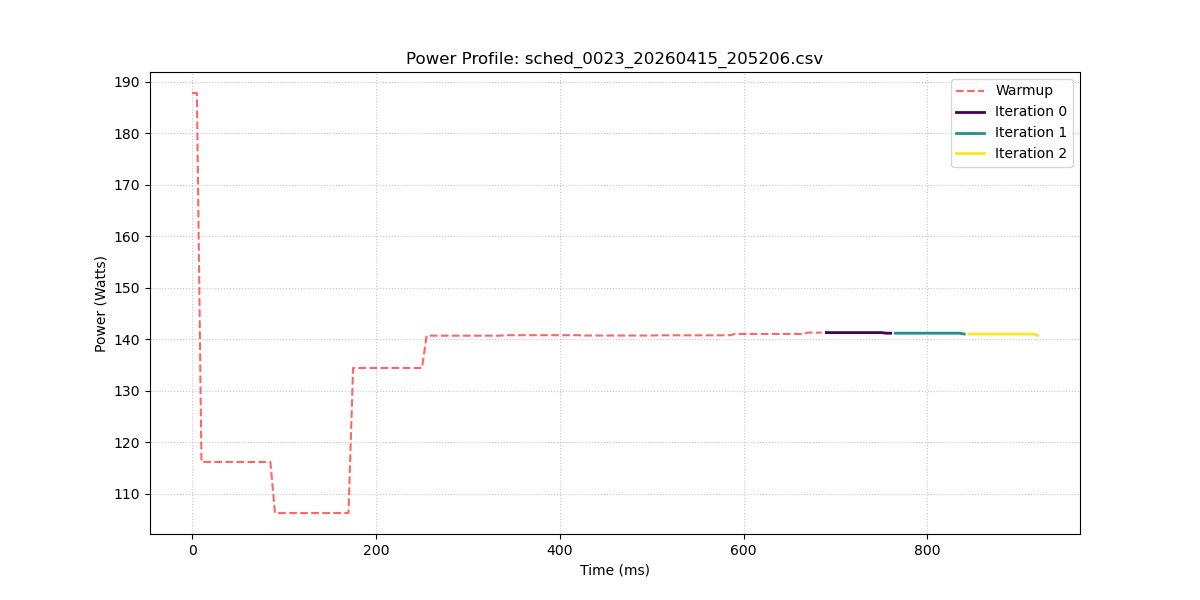

Source data for this figure (header and first rows):
sample_index, power_w, iteration_id
0, 187.8, -1
1, 187.8, -1
2, 116.1, -1
3, 116.1, -1
4, 116.1, -1
5, 116.1, -1
6, 116.1, -1
7, 116.1, -1
8, 116.1, -1
9, 116.1, -1
10, 116.1, -1
11, 116.1, -1
12, 116.1, -1
13, 116.1, -1
14, 116.1, -1
15, 116.1, -1
16, 116.1, -1
17, 116.1, -1
18, 106.2, -1
19, 106.2, -1
20, 106.2, -1
21, 106.2, -1
22, 106.2, -1
23, 106.2, -1
24, 106.2, -1
25, 106.2, -1
26, 106.2, -1
27, 106.2, -1
28, 106.2, -1
29, 106.2, -1
30, 106.2, -1
31, 106.2, -1
32, 106.2, -1
33, 106.2, -1
34, 106.2, -1
35, 134.4, -1
36, 134.4, -1
37, 134.4, -1
38, 134.4, -1
39, 134.4, -1
40, 134.4, -1
41, 134.4, -1
42, 134.4, -1
43, 134.4, -1
44, 134.4, -1
45, 134.4, -1
46, 134.4, -1
47, 134.4, -1
48, 134.4, -1
49, 134.4, -1
50, 134.4, -1
51, 140.7, -1
52, 140.7, -1
53, 140.7, -1
54, 140.7, -1
55, 140.7, -1
56, 140.7, -1
57, 140.7, -1
58, 140.7, -1
59, 140.7, -1
... 125 more rows
